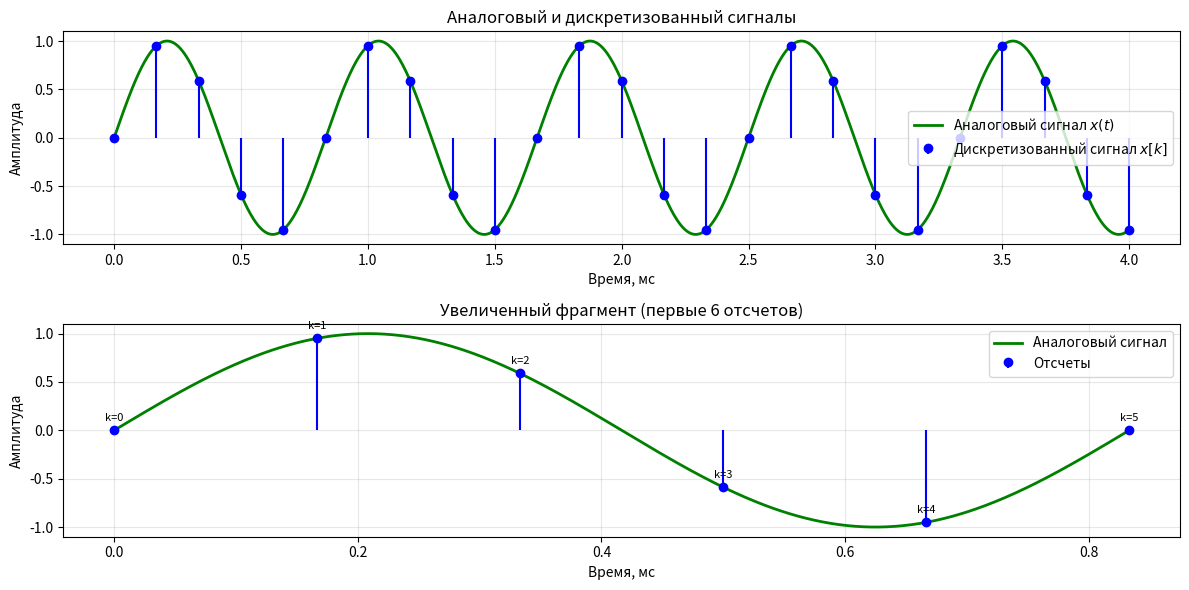
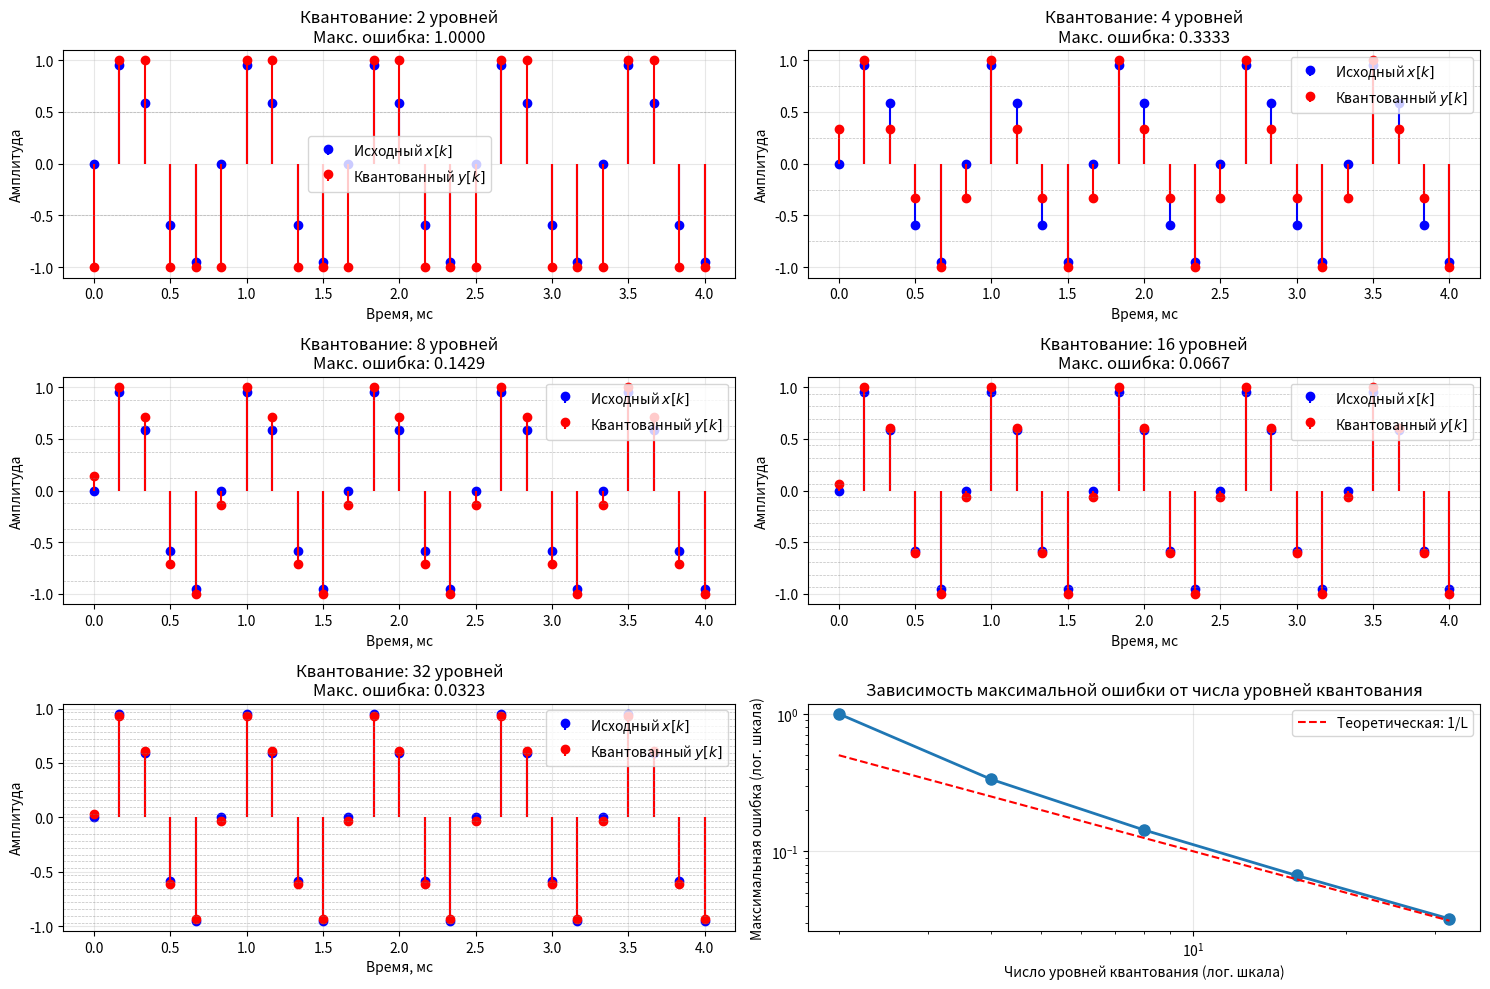

Write the Python code that produced these figures, in order.
# Задача 1.1. Дискретизация и квантование.
import numpy as np
import matplotlib.pyplot as plt
from scipy.io import wavfile
import scipy.integrate as integrate

def quantize_uniform(x, quant_min=-1, quant_max=1, quant_level=5):
    """Uniform quantization approach
[redacted]
    Notebook: C2S2_DigitalSignalQuantization.ipynb
    Args:
        x: Original signal
        quant_min: Minimum quantization level
        quant_max: Maximum quantization level
        quant_level: Number of quantization levels
    Returns:
        x_quant: Quantized signal
    """
    x_normalize = (x-quant_min) * (quant_level-1) / (quant_max-quant_min)
    x_normalize[x_normalize > quant_level - 1] = quant_level - 1
    x_normalize[x_normalize < 0] = 0
    x_normalize_quant = np.around(x_normalize)
    x_quant = (x_normalize_quant) * (quant_max-quant_min) / (quant_level-1) + quant_min
    return x_quant


# Параметры для варианта 7
N = 25                                    # Число отсчетов по времени
f0 = 1200.0                               # Частота синусоиды в Гц
fs = 6000.0                               # Частота дискретизации в Гц
k = np.arange(N)                          # Массив времен k от 0 до N-1 с шагом 1
x = np.sin(2 * np.pi * (f0 / fs) * k)     # Последовательность x[k]

# Параметры квантования
num_levels_list = [2, 4, 8, 16, 32]      # различные числа уровней квантования

print(f"Параметры сигнала:")
print(f"f0 = {f0} Гц")
print(f"fs = {fs} Гц")
print(f"f0/fs = {f0/fs:.4f}")
print(f"Период дискретизации T = {1/fs:.6f} с")
print(f"Длительность сигнала = {N/fs:.4f} с")

# 1) Анализ соотношения расстояния между отсчетами и частоты дискретизации
T = 1 / fs  # Период дискретизации
print(f"\n1) Соотношение расстояния между отсчетами и частоты дискретизации:")
print(f"Расстояние между отсчетами по времени: Δt = {T:.6f} с")
print(f"Частота дискретизации: fs = {fs} Гц")
print(f"Соотношение: Δt = 1/fs = {T:.6f} с")

# Построение графиков аналогового и дискретизованного сигнала
plt.figure(figsize=[12, 6])

# Аналоговый сигнал (более высокая частота дискретизации для плавного отображения)
t_analog = np.linspace(0, (N-1)/fs, num=1000)
x_analog = np.sin(2 * np.pi * f0 * t_analog)

plt.subplot(2, 1, 1)
plt.plot(t_analog * 1000, x_analog, 'g', linewidth=2, label='Аналоговый сигнал $x(t)$')  
plt.stem(k/fs * 1000, x, linefmt='b', markerfmt='bo', basefmt=' ', label='Дискретизованный сигнал $x[k]$')
plt.grid(True, alpha=0.3)
plt.xlabel("Время, мс")
plt.ylabel("Амплитуда")
plt.title("Аналоговый и дискретизованный сигналы")
plt.legend()

plt.subplot(2, 1, 2)
t_segment = np.linspace(0, 5/fs, num=500)  # Первые 5 отсчетов
x_segment = np.sin(2 * np.pi * f0 * t_segment)
plt.plot(t_segment * 1000, x_segment, 'g', linewidth=2, label='Аналоговый сигнал')
plt.stem(k[:6]/fs * 1000, x[:6], linefmt='b', markerfmt='bo', basefmt=' ', label='Отсчеты')
for i in range(6):
    plt.text(k[i]/fs * 1000, x[i] + 0.1, f'k={i}', ha='center', fontsize=8)
plt.grid(True, alpha=0.3)
plt.xlabel("Время, мс")
plt.ylabel("Амплитуда")
plt.title("Увеличенный фрагмент (первые 6 отсчетов)")
plt.legend()

plt.tight_layout()
plt.show()

# 2) Анализ ошибки квантования при различном числе уровней
print(f"\n2) Анализ ошибки квантования:")

plt.figure(figsize=[15, 10])

max_errors = []

for i, num_levels in enumerate(num_levels_list):
    # Квантование сигнала
    y = quantize_uniform(x, quant_min=-1, quant_max=1, quant_level=num_levels)
    
    # Вычисление ошибки квантования
    error = np.abs(x - y)
    max_error = np.max(error)
    max_errors.append(max_error)
    
    # Уровни квантования
    bins = np.linspace(-1, 1, num_levels + 1)
    quantization_levels = (bins[:-1] + bins[1:]) / 2
    
    print(f"Уровней квантования: {num_levels}")
    print(f"Максимальная ошибка: {max_error:.4f}")
    print(f"Уровни квантования: {quantization_levels}")
    print(f"Шаг квантования: {2/num_levels:.4f}")
    print("-" * 50)
    
    # Построение графиков
    plt.subplot(3, 2, i+1)
    
    # Исходный и квантованный сигнал
    plt.stem(k/fs * 1000, x, linefmt='b', markerfmt='bo', basefmt=' ', label='Исходный $x[k]$')
    plt.stem(k/fs * 1000, y, linefmt='r', markerfmt='ro', basefmt=' ', label='Квантованный $y[k]$')
    
    # Горизонтальные линии уровней квантования
    for level in quantization_levels:
        plt.axhline(y=level, color='gray', linestyle='--', alpha=0.5, linewidth=0.5)
    
    plt.grid(True, alpha=0.3)
    plt.xlabel("Время, мс")
    plt.ylabel("Амплитуда")
    plt.title(f"Квантование: {num_levels} уровней\nМакс. ошибка: {max_error:.4f}")
    plt.legend()

# График зависимости максимальной ошибки от числа уровней квантования
plt.subplot(3, 2, 6)
plt.plot(num_levels_list, max_errors, 'o-', linewidth=2, markersize=8)
plt.xscale('log')
plt.yscale('log')
plt.xlabel("Число уровней квантования (лог. шкала)")
plt.ylabel("Максимальная ошибка (лог. шкала)")
plt.title("Зависимость максимальной ошибки от числа уровней квантования")
plt.grid(True, alpha=0.3)

# Теоретическая зависимость (шаг квантования / 2)
theoretical_errors = [1/num_levels for num_levels in num_levels_list]
plt.plot(num_levels_list, theoretical_errors, 'r--', label='Теоретическая: 1/L')
plt.legend()

plt.tight_layout()
plt.show()

# Выводы
print(f"\nВЫВОДЫ:")
print(f"1) Расстояние между отсчетами Δt = {T:.6f} с обратно пропорционально")
print(f"   частоте дискретизации: Δt = 1/fs")
print(f"   Чем выше fs, тем меньше Δt и тем точнее представление сигнала")

print(f"\n2) Максимальная ошибка квантования уменьшается с ростом числа уровней:")
for num_levels, error in zip(num_levels_list, max_errors):
    print(f"   L = {num_levels}: ε_max = {error:.4f}")

print(f"\n3) Теоретически максимальная ошибка равномерного квантования:")
print(f"   ε_max = Δ/2, где Δ = 2/L - шаг квантования")
print(f"   Таким образом, ε_max = 1/L")

print(f"\n4) При увеличении числа уровней квантования в 2 раза,")
print(f"   максимальная ошибка уменьшается примерно в 2 раза")

# Дополнительный анализ - сравнение с теоремой Котельникова
f_max = fs / 2  # Теорема Котельникова: fs >= 2*f0
print(f"\nДополнительно: Проверка теоремы Котельникова")
print(f"f0 = {f0} Гц, fs = {fs} Гц, f_max по Котельникову = {f_max} Гц")
print(f"Условие fs >= 2*f0: {fs} >= {2*f0} -> {fs >= 2*f0}")
if fs >= 2*f0:
    print("Условие теоремы Котельникова выполняется")
else:
    print("Условие теоремы Котельникова НЕ выполняется!")